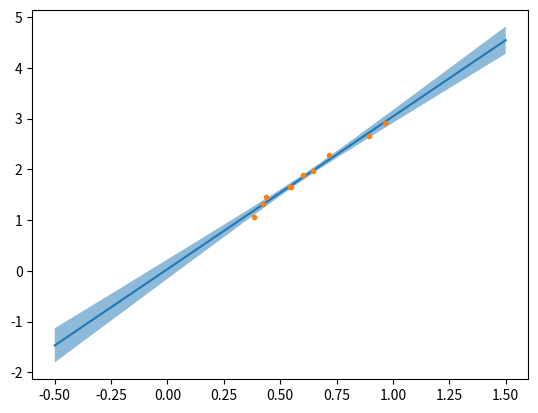

The script that saved this image:
import numpy as np
import scipy.stats as stats
class SLR():
	def __init__(self):
		self.coef=None
		self.intercept=None
		self.n=None
	#Fit simple linear regresion model
	def fit(self,x,y):
		
		self.coef,self.intercept=np.polyfit(x,y,1)
		self.n=len(x)
		self.x=np.copy(x)
		self.y=np.copy(y)
		
	#Get confidence interval on parameters
	def get_ci(self,confidence=0.95):
		if self.n==None:
			print("ERROR, MODEL NOT FITTED")
			return -1
			
		if self.coef is not None and self.n>2:
			ci=[]
			t=stats.t.ppf(1.0-(1.0-confidence)/2,self.n-2)
			self.sc=np.sqrt(np.sum((self.coef*self.x+self.intercept-self.y)**2)/(self.n-2))
			self.sc/=np.sqrt(np.sum((self.x-np.mean(self.x))**2))
			self.si=self.sc*np.sqrt(np.mean(self.x**2))
			
			ci=np.zeros((2,2))
			ci[0,0]=self.coef-self.sc*t
			ci[0,1]=self.coef+self.sc*t
			ci[1,0]=self.intercept-self.si*t
			ci[1,1]=self.intercept+self.si*t
			
		else:
			ci=[]
		return ci
	
	#Prediction function. Pass confidence level as ci to get confidence interval
	def predict(self,x,ci=None):
		if self.n==None:
			print("ERROR, MODEL NOT FITTED")
			return -1
			
		pred=self.coef*x+self.intercept
		if ci is not None:
			t=stats.t.ppf(1.0-(1.0-ci)/2,self.n-2)
			s=np.sum((self.coef*self.x+self.intercept-self.y)**2)/(self.n-2)
			s=np.sqrt(s*(1.0/self.n+(x-np.mean(self.x))**2/np.sum((self.x-np.mean(self.x))**2)))
			
			return pred, [pred-t*s,pred+t*s]
		else:
			return pred

if __name__=="__main__":
	
	#Create some data to fit.
	import matplotlib.pyplot as plt
	np.random.seed(0)
	x=np.random.random(size=(10,))
	y=3.0*x+np.random.normal(0.0,0.1,size=(10,))
	
	xp=np.linspace(-0.5,1.5,201)
	
	#Create regressor object
	slr=SLR()
	
	#Fit model
	slr.fit(x,y)
	
	#Get 95% confidence interval
	ci=slr.get_ci(0.95)
	print("Confidence on slope: " + str(ci[0,:]))
	print("Confidence interval on intercept: " + str(ci[1,:]))
	
	#Plot prediction. 95% confidence interval
	yp,[yp_low,yp_high] = slr.predict(xp, ci=0.95)

	plt.plot(xp,yp)
	plt.plot(x,y,'.')
	plt.fill_between(xp,yp_low,yp_high,alpha=0.5)
	plt.show()
